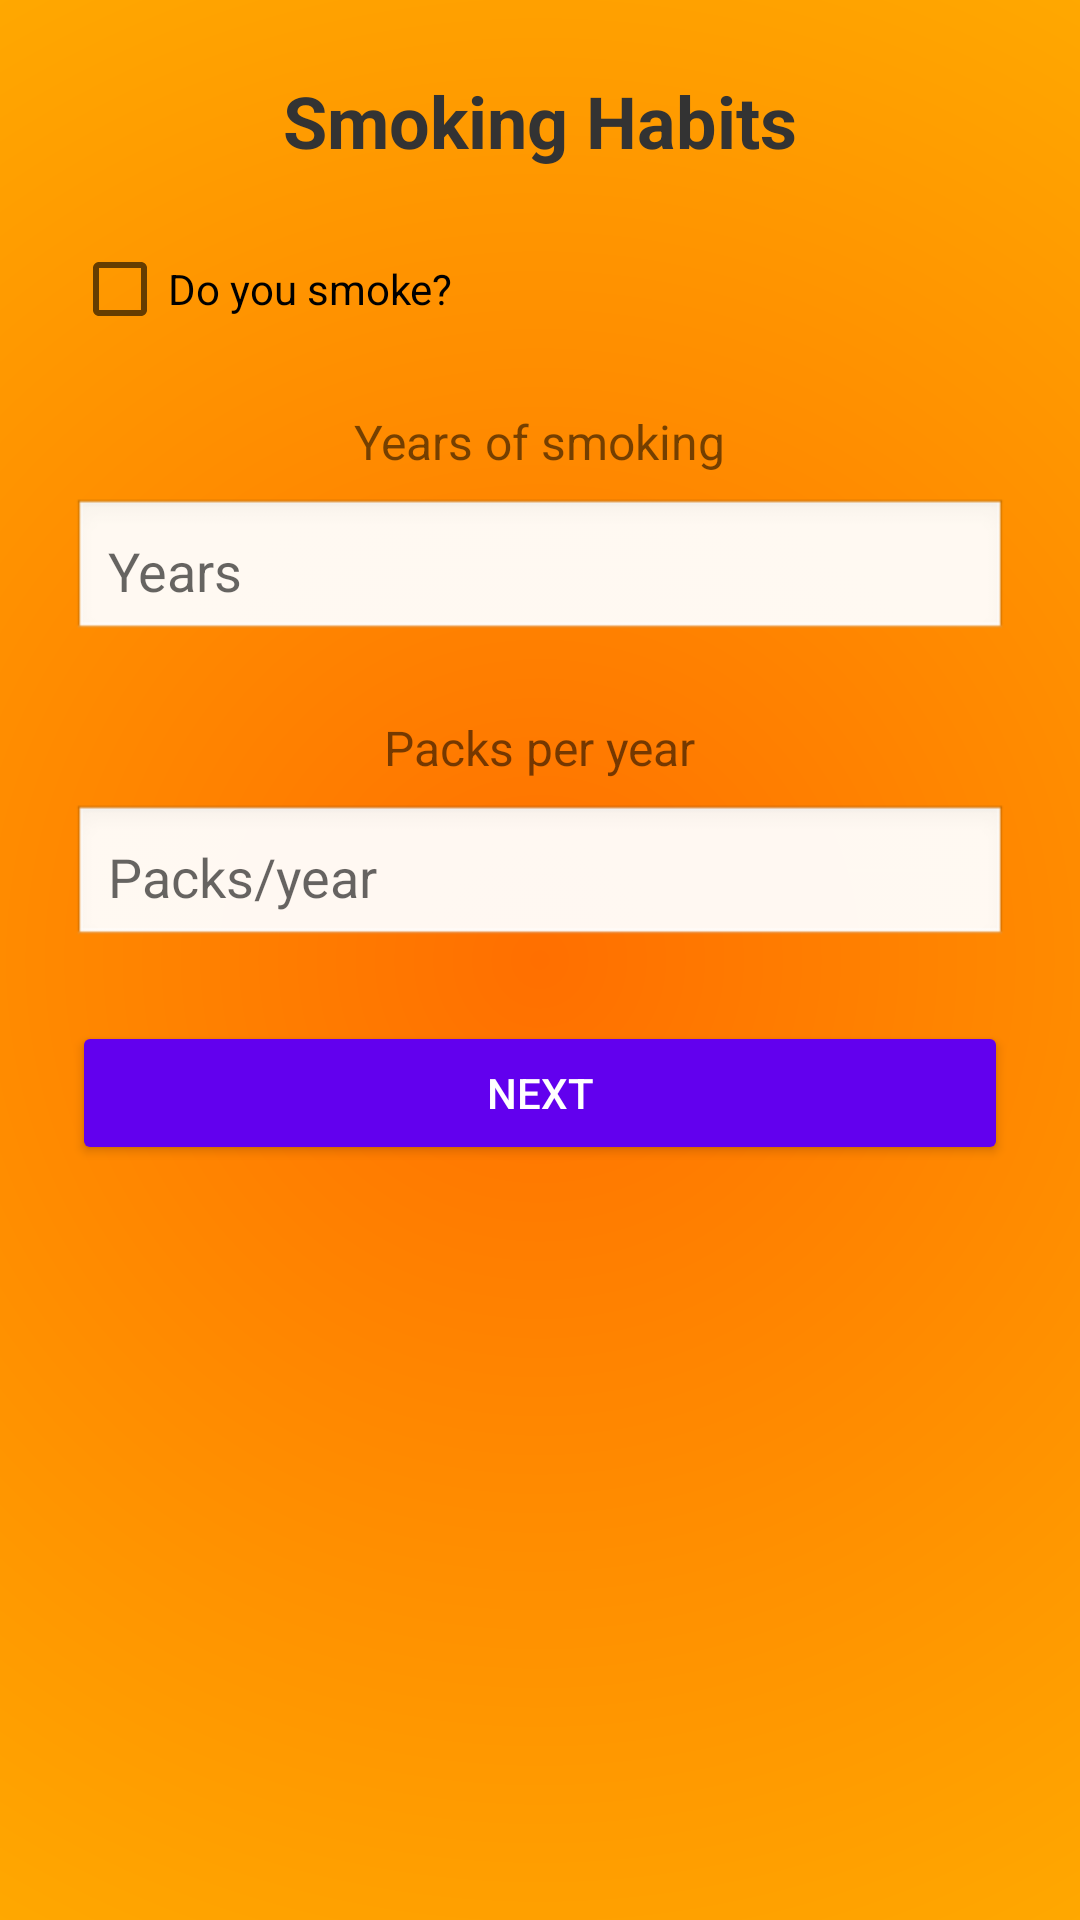

Android layout source for this screen:
<!-- AndroidManifest.xml: application theme Theme.OncoPredict -->
<!-- res/layout/fragment_cervix_smoking.xml -->
<ScrollView xmlns:android="http://schemas.android.com/apk/res/android"
    android:layout_width="match_parent"
    android:layout_height="match_parent"
    android:background="@drawable/gradient_background">

    <LinearLayout
        android:orientation="vertical"
        android:padding="24dp"
        android:layout_width="match_parent"
        android:layout_height="wrap_content"
        android:gravity="center_horizontal">

        <TextView
            android:id="@+id/tvTitle"
            android:text="Smoking Habits"
            android:textSize="24sp"
            android:textStyle="bold"
            android:textColor="#333333"
            android:layout_width="wrap_content"
            android:layout_height="wrap_content"
            android:layout_marginBottom="24dp"/>

        <CheckBox
            android:id="@+id/cbSmokes"
            android:text="Do you smoke?"
            android:layout_width="match_parent"
            android:layout_height="wrap_content"
            android:layout_marginBottom="24dp"/>

        <TextView
            android:text="Years of smoking"
            android:textSize="16sp"
            android:layout_width="wrap_content"
            android:layout_height="wrap_content"
            android:layout_marginBottom="8dp"/>

        <EditText
            android:id="@+id/etSmokesYears"
            android:hint="Years"
            android:inputType="number"
            android:layout_width="match_parent"
            android:layout_height="wrap_content"
            android:padding="12dp"
            android:background="@android:drawable/edit_text"
            android:layout_marginBottom="24dp"/>

        <TextView
            android:text="Packs per year"
            android:textSize="16sp"
            android:layout_width="wrap_content"
            android:layout_height="wrap_content"
            android:layout_marginBottom="8dp"/>

        <EditText
            android:id="@+id/etPacksYear"
            android:hint="Packs/year"
            android:inputType="number"
            android:layout_width="match_parent"
            android:layout_height="wrap_content"
            android:padding="12dp"
            android:background="@android:drawable/edit_text"
            android:layout_marginBottom="24dp"/>

        <Button
            android:id="@+id/btnNext"
            android:text="Next"
            android:layout_width="match_parent"
            android:layout_height="wrap_content"
            android:backgroundTint="#6200EE"
            android:textColor="#FFFFFF"
            android:padding="14dp"
            android:elevation="4dp"/>
    </LinearLayout>
</ScrollView>
<!-- resources referenced by this layout -->
<resources>
  <!-- drawable gradient_background (drawable) -->
  <shape xmlns:android="http://schemas.android.com/apk/res/android"
      android:shape="rectangle">
      <gradient
          android:startColor="#FF6F00"
          android:endColor="#FFD600"
          android:gradientRadius="2000"
          android:type="radial"/>
  </shape>
  <style name="Theme.OncoPredict" parent="android:Theme.Material.Light.NoActionBar" />
</resources>
